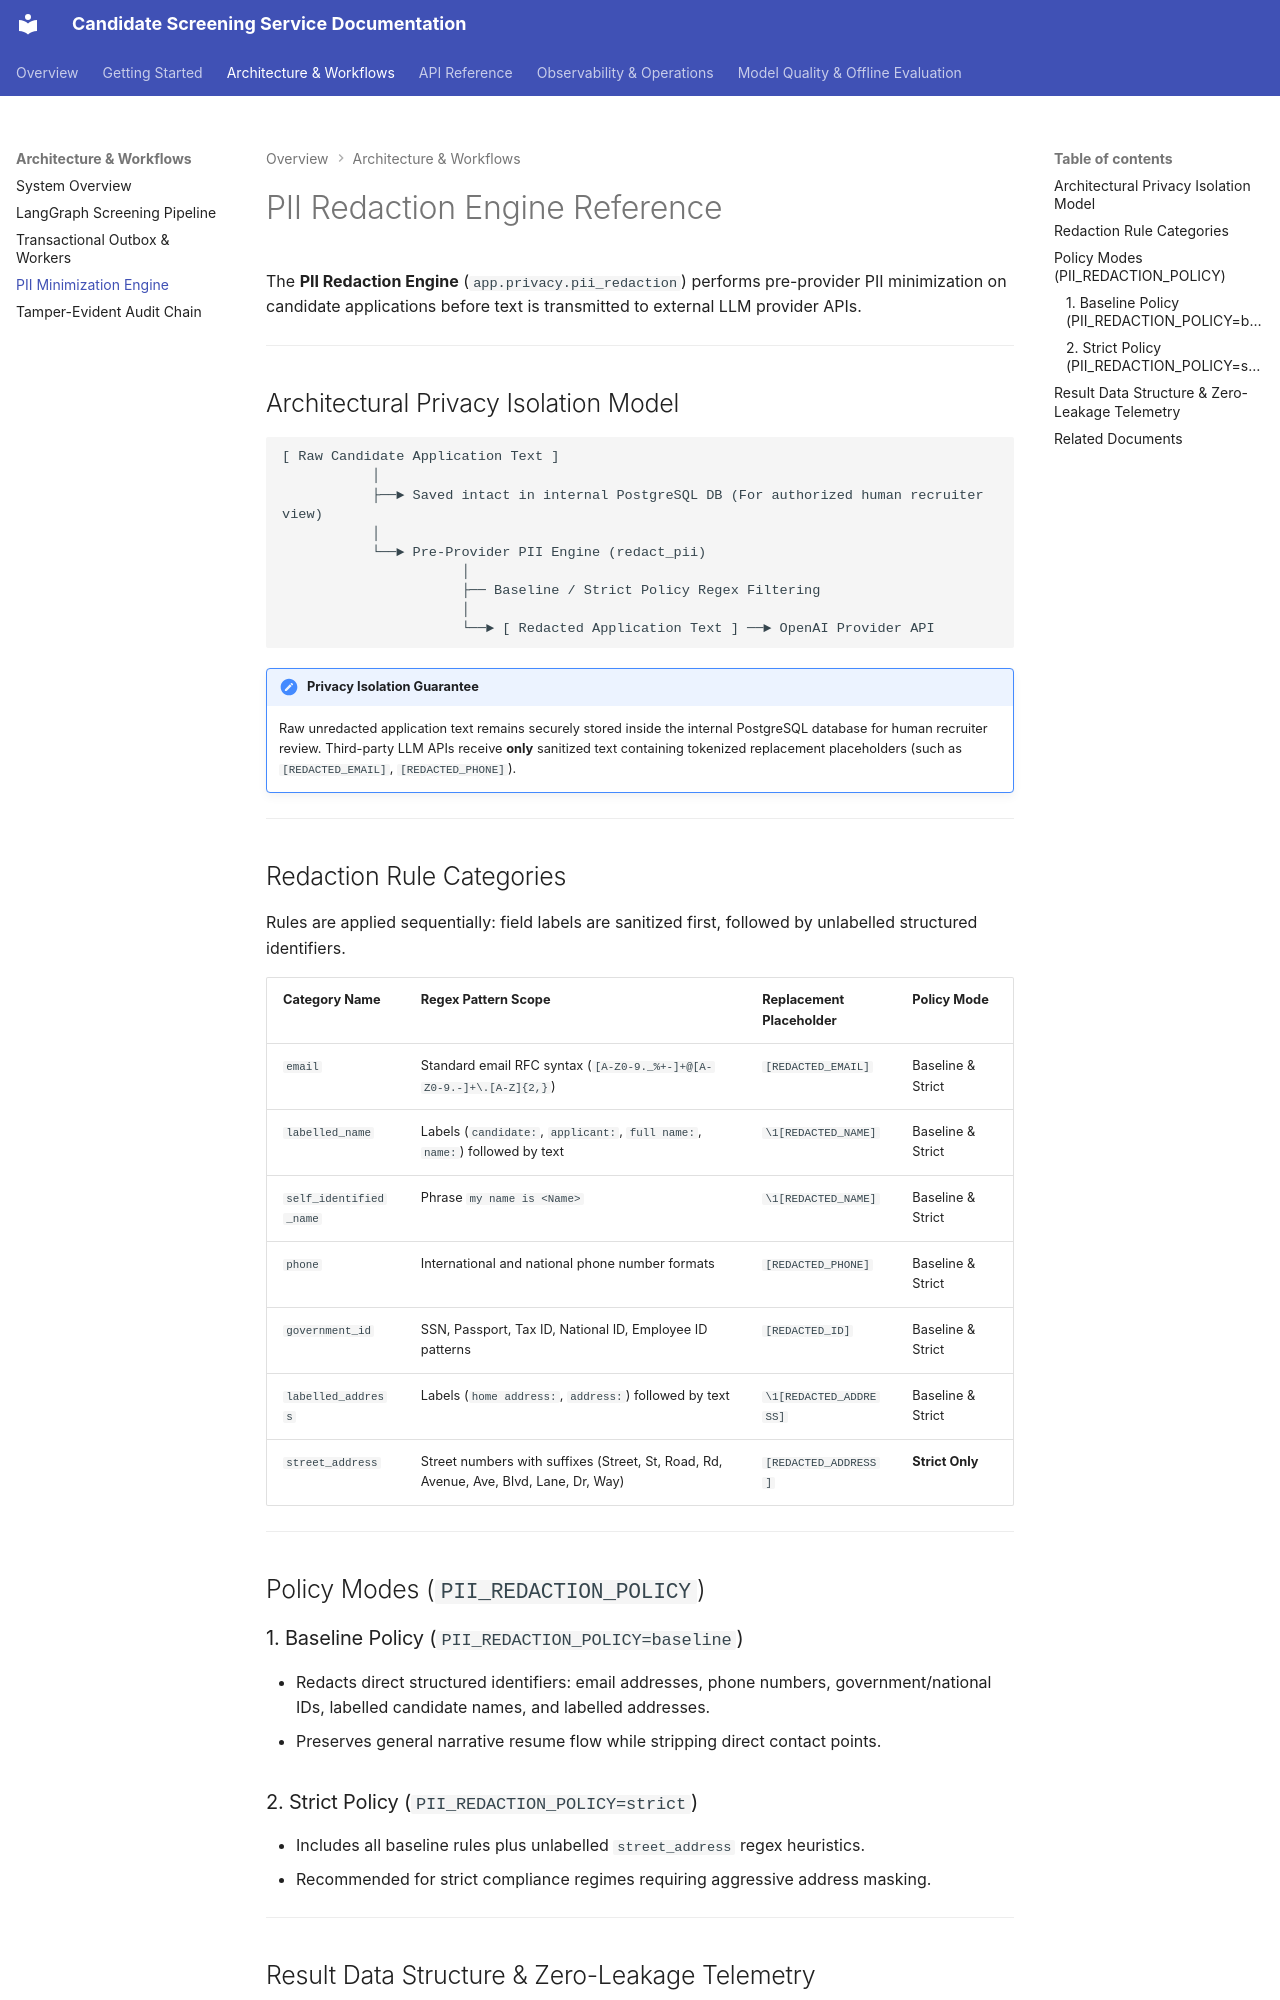

repository: osamaaslam86004/TalentRoute · page: architecture/pii-redaction/index.html · generator: mkdocs

# PII Redaction Engine Reference

The **PII Redaction Engine** (`app.privacy.pii_redaction`) performs pre-provider PII minimization on candidate applications before text is transmitted to external LLM provider APIs.

---

## Architectural Privacy Isolation Model

```
[ Raw Candidate Application Text ]
           │
           ├──► Saved intact in internal PostgreSQL DB (For authorized human recruiter view)
           │
           └──► Pre-Provider PII Engine (redact_pii)
                      │
                      ├── Baseline / Strict Policy Regex Filtering
                      │
                      └──► [ Redacted Application Text ] ──► OpenAI Provider API
```

!!! security "Privacy Isolation Guarantee"
    Raw unredacted application text remains securely stored inside the internal PostgreSQL database for human recruiter review. Third-party LLM APIs receive **only** sanitized text containing tokenized replacement placeholders (such as `[REDACTED_EMAIL]`, `[REDACTED_PHONE]`).

---

## Redaction Rule Categories

Rules are applied sequentially: field labels are sanitized first, followed by unlabelled structured identifiers.

| Category Name | Regex Pattern Scope | Replacement Placeholder | Policy Mode |
| :--- | :--- | :--- | :--- |
| `email` | Standard email RFC syntax (`[A-Z0-9._%+-]+@[A-Z0-9.-]+\.[A-Z]{2,}`) | `[REDACTED_EMAIL]` | Baseline & Strict |
| `labelled_name` | Labels (`candidate:`, `applicant:`, `full name:`, `name:`) followed by text | `\1[REDACTED_NAME]` | Baseline & Strict |
| `self_identified_name` | Phrase `my name is <Name>` | `\1[REDACTED_NAME]` | Baseline & Strict |
| `phone` | International and national phone number formats | `[REDACTED_PHONE]` | Baseline & Strict |
| `government_id` | SSN, Passport, Tax ID, National ID, Employee ID patterns | `[REDACTED_ID]` | Baseline & Strict |
| `labelled_address` | Labels (`home address:`, `address:`) followed by text | `\1[REDACTED_ADDRESS]` | Baseline & Strict |
| `street_address` | Street numbers with suffixes (Street, St, Road, Rd, Avenue, Ave, Blvd, Lane, Dr, Way) | `[REDACTED_ADDRESS]` | **Strict Only** |

---

## Policy Modes (`PII_REDACTION_POLICY`)

### 1. Baseline Policy (`PII_REDACTION_POLICY=baseline`)
- Redacts direct structured identifiers: email addresses, phone numbers, government/national IDs, labelled candidate names, and labelled addresses.
- Preserves general narrative resume flow while stripping direct contact points.

### 2. Strict Policy (`PII_REDACTION_POLICY=strict`)
- Includes all baseline rules plus unlabelled `street_address` regex heuristics.
- Recommended for strict compliance regimes requiring aggressive address masking.

---
